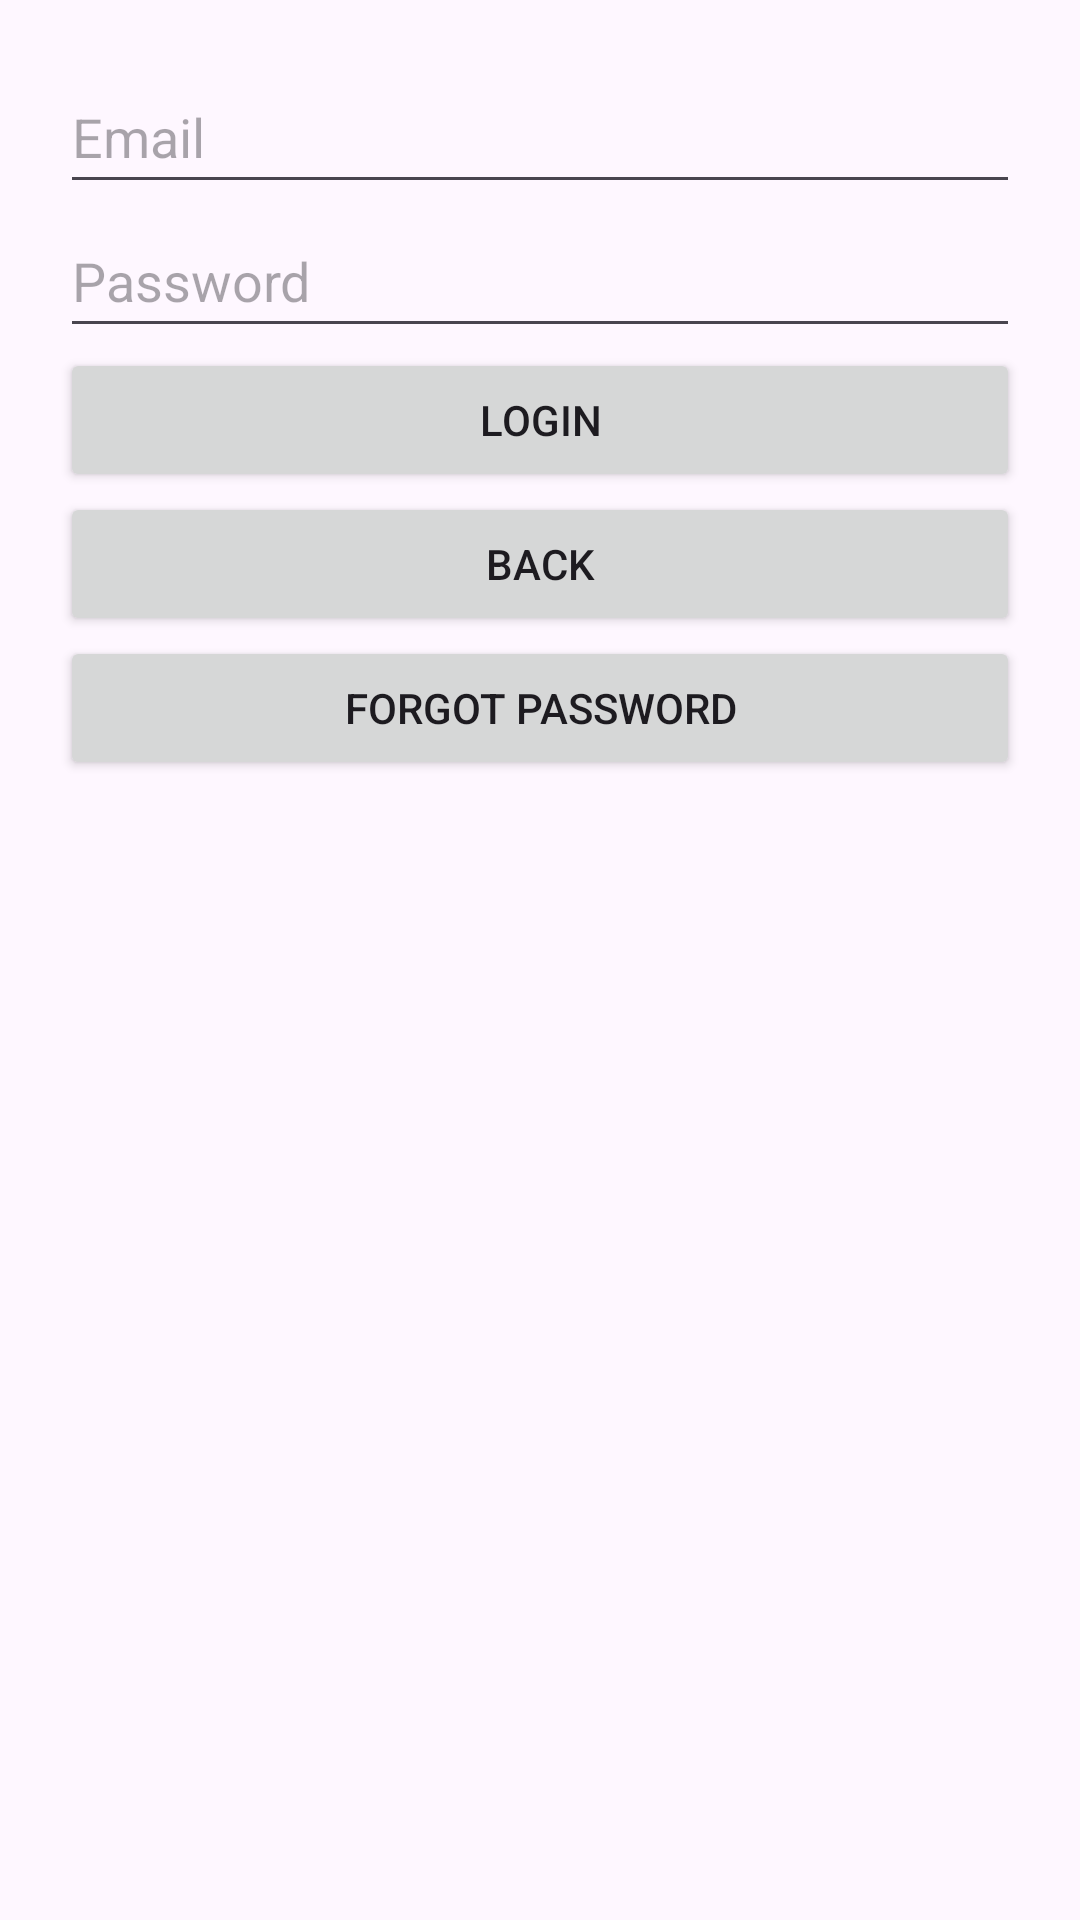

Android layout source for this screen:
<!-- AndroidManifest.xml: application theme Theme.SurrogateShopper -->
<!-- res/layout/activity_login.xml -->
<?xml version="1.0" encoding="utf-8"?>
<LinearLayout xmlns:android="http://schemas.android.com/apk/res/android"
    android:padding="20dp"
    android:layout_width="match_parent"
    android:layout_height="match_parent"
    android:orientation="vertical">

    <EditText
        android:id="@+id/email"
        android:layout_width="match_parent"
        android:layout_height="wrap_content"
        android:hint="Email"
        android:inputType="textEmailAddress"
        android:minHeight="48dp" />

    <EditText
        android:id="@+id/password"
        android:layout_width="match_parent"
        android:layout_height="wrap_content"
        android:hint="Password"
        android:inputType="textPassword"
        android:minHeight="48dp" />

    <Button
        android:id="@+id/loginBtn"
        android:layout_width="match_parent"
        android:layout_height="wrap_content"
        android:text="Login" />

    <Button
        android:id="@+id/backBtn"
        android:layout_width="match_parent"
        android:layout_height="wrap_content"
        android:text="Back" />

    <Button
        android:id="@+id/forgotPasswordBtn"
        android:layout_width="match_parent"
        android:layout_height="wrap_content"
        android:onClick="onForgotPasswordClick"
        android:text="Forgot Password" />
</LinearLayout>
<!-- resources referenced by this layout -->
<resources>
  <style name="Theme.SurrogateShopper" parent="Base.Theme.SurrogateShopper" />
  <style name="Base.Theme.SurrogateShopper" parent="Theme.Material3.DayNight.NoActionBar">
          
          
      </style>
</resources>
